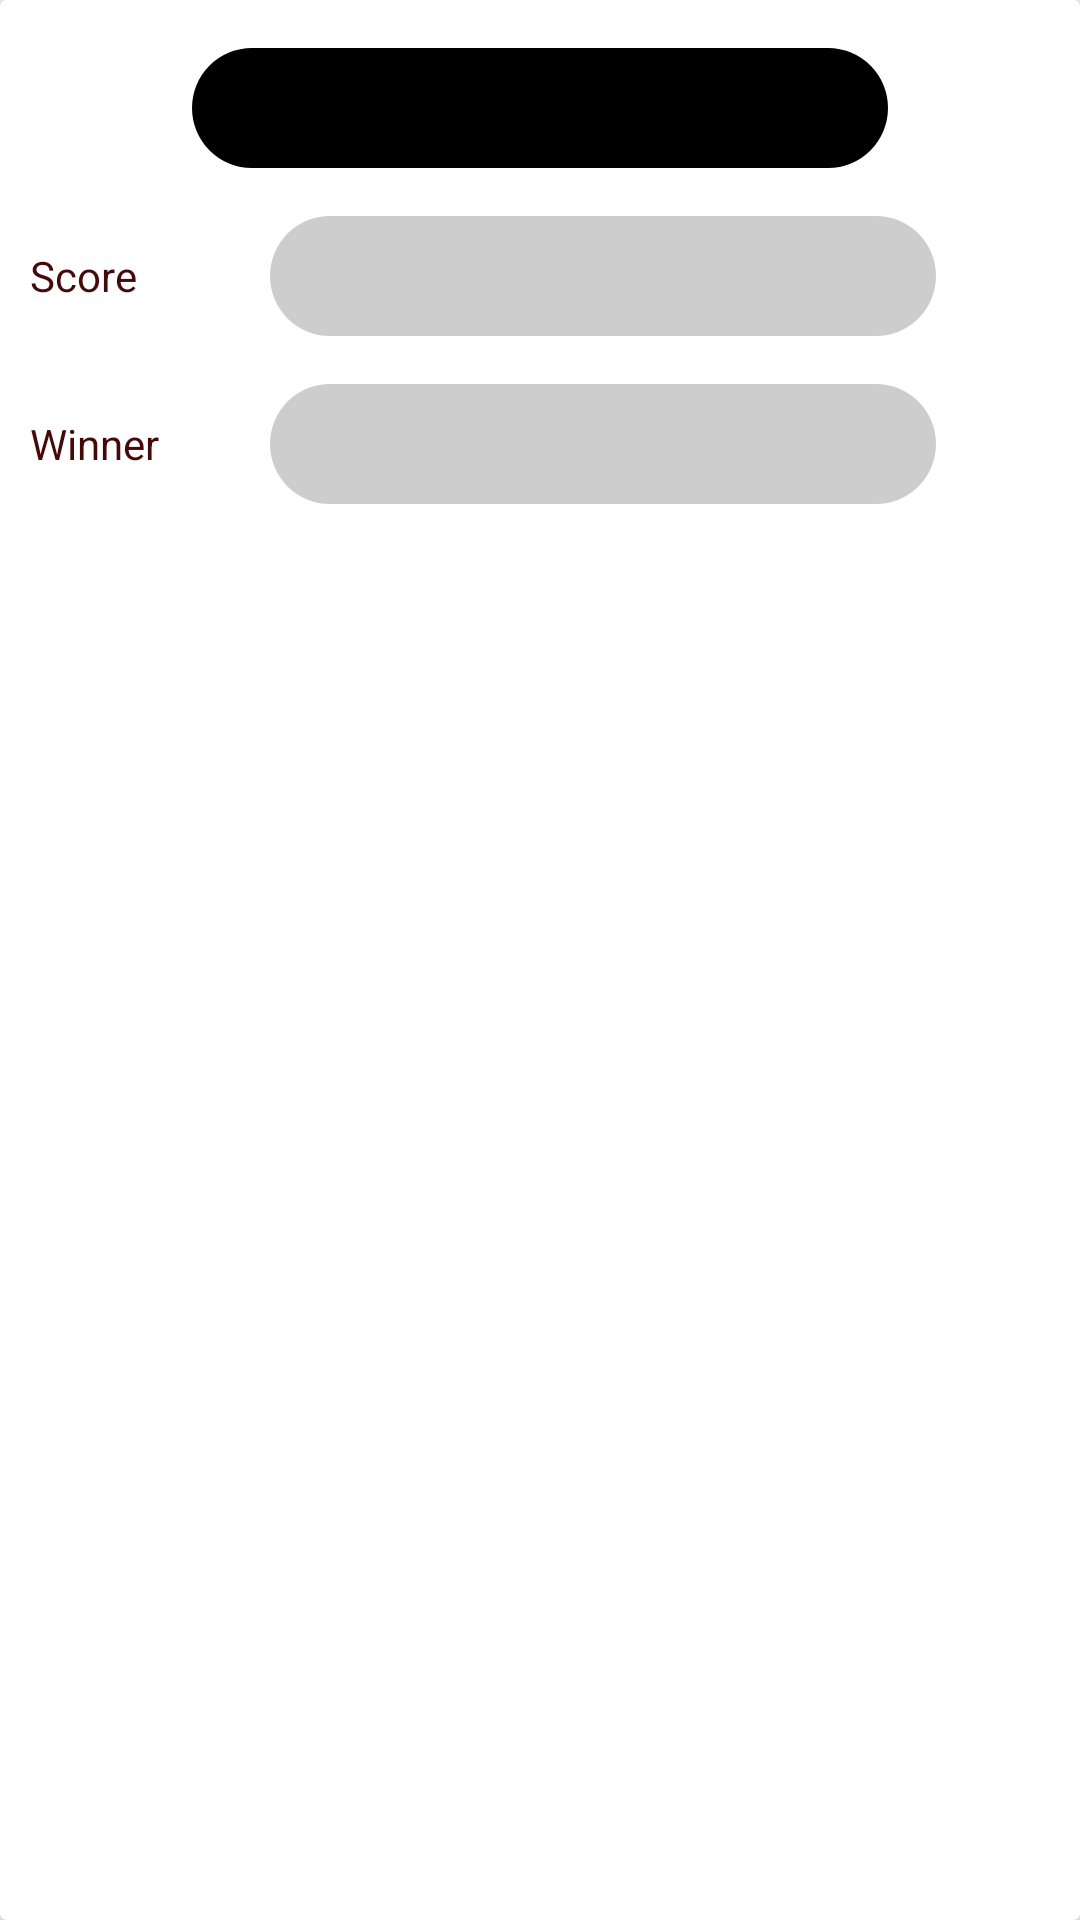

Write the Android layout XML for this screen, with the resource values it uses.
<!-- AndroidManifest.xml: application theme AppTheme -->
<!-- res/layout/activity_user_entry.xml -->
<?xml version="1.0" encoding="utf-8"?>
<android.support.v7.widget.CardView xmlns:android="http://schemas.android.com/apk/res/android"
    xmlns:app="http://schemas.android.com/apk/res-auto"
    android:layout_width="match_parent"
    android:layout_height="wrap_content"
    android:layout_margin="8dp">

    <LinearLayout
        android:layout_width="match_parent"
        android:layout_height="match_parent"
        android:orientation="vertical"
        android:weightSum="10">

        <TextView
            android:id="@+id/tvUserEmail"
            android:layout_width="232dp"
            android:layout_height="40dp"
            android:layout_gravity="center_horizontal"
            android:layout_marginEnd="8dp"
            android:layout_marginLeft="8dp"
            android:layout_marginRight="8dp"
            android:layout_marginStart="8dp"
            android:layout_marginTop="16dp"
            android:background="@drawable/et_styleblack"
            android:ems="10"
            android:gravity="center"
            android:layout_marginBottom="16dp"
            android:textColor="@color/colorPrimary" />


        <LinearLayout
            android:layout_width="match_parent"
            android:layout_height="40dp"
            android:orientation="horizontal"
            android:layout_marginBottom="16dp">

            <TextView
                android:id="@+id/textView27"
                android:layout_width="80dp"
                android:layout_height="match_parent"
                android:layout_marginStart="10dp"
                android:ems="10"
                android:gravity="start|center_vertical"
                android:text="Score"
                android:textColor="@color/colorAccent" />

            <TextView
                android:id="@+id/tvSingleScore"
                android:layout_width="222dp"
                android:layout_height="match_parent"
                android:layout_gravity="center_vertical|center_horizontal"
                android:layout_marginEnd="30dp"
                android:background="@drawable/et_style"
                android:ems="10"
                android:gravity="center"
                android:textColor="@color/colorAccent" />

            <TextView
                android:id="@+id/tvScoreScore1"
                android:layout_width="87dp"
                android:layout_height="match_parent"
                android:layout_gravity="center_vertical|center_horizontal"
                android:layout_marginEnd="12dp"
                android:background="@drawable/et_style"
                android:ems="10"
                android:gravity="center"
                android:textColor="@color/colorAccent"
                android:textSize="14sp"
                android:visibility="gone" />

            <TextView
                android:id="@+id/tvTo"
                android:layout_width="25dp"
                android:layout_height="10dp"
                android:layout_gravity="center_vertical|center_horizontal"
                android:background="@drawable/et_style"
                android:ems="10"
                android:backgroundTint="@color/colorGrey"
                android:visibility="gone"/>


            <TextView
                android:id="@+id/tvScoreScore2"
                android:layout_width="87dp"
                android:layout_height="match_parent"
                android:layout_gravity="center_vertical|center_horizontal"
                android:layout_marginStart="12dp"
                android:layout_marginEnd="10dp"
                android:background="@drawable/et_style"
                android:ems="10"
                android:gravity="center"
                android:textColor="@color/colorAccent"
                android:textSize="14sp"
                android:visibility="gone" />


        </LinearLayout>


        <LinearLayout
            android:layout_width="match_parent"
            android:layout_height="40dp"
            android:orientation="horizontal">

            <TextView
                android:id="@+id/textView21"
                android:layout_width="80dp"
                android:layout_height="match_parent"
                android:layout_marginStart="10dp"
                android:ems="10"
                android:gravity="start|center_vertical"
                android:text="Winner"
                android:textColor="@color/colorAccent" />

            <TextView
                android:id="@+id/tvWinner"
                android:layout_width="222dp"
                android:layout_height="match_parent"
                android:gravity="center"
                android:layout_gravity="center_vertical|center_horizontal"
                android:layout_marginEnd="30dp"
                android:background="@drawable/et_style"
                android:textColor="@color/colorAccent" />


        </LinearLayout>
        <TextView
            android:layout_width="match_parent"
            android:layout_height="16dp" />





    </LinearLayout>



</android.support.v7.widget.CardView>
<!-- resources referenced by this layout -->
<resources>
  <color name="colorAccent">#460909</color>
  <color name="colorGrey">#878485</color>
  <color name="colorPrimary">#f5f0f0</color>
  <!-- drawable et_style (drawable) -->
  <?xml version="1.0" encoding="utf-8"?>
  <shape xmlns:android="http://schemas.android.com/apk/res/android">
      <solid android:color="#cecdcd" />
      <corners android:radius="30dp" />
      <padding android:right="10dp" android:top="10dp" android:bottom="10dp" android:left="15dp" />
  
  </shape>
  <!-- drawable et_styleblack (drawable) -->
  <?xml version="1.0" encoding="utf-8"?>
  <shape xmlns:android="http://schemas.android.com/apk/res/android">
      <solid android:color="#000000" />
      <corners android:radius="30dp" />
      <padding android:right="10dp" android:top="10dp" android:bottom="10dp" android:left="15dp" />
  
  </shape>
  <style name="AppTheme" parent="Theme.AppCompat.Light.NoActionBar">
          
          <item name="colorPrimary">@color/colorPrimary</item>
          <item name="colorPrimaryDark">@color/colorPrimaryDark</item>
          <item name="colorAccent">@color/colorAccent</item>
      </style>
  <color name="colorPrimaryDark">#460909</color>
</resources>
